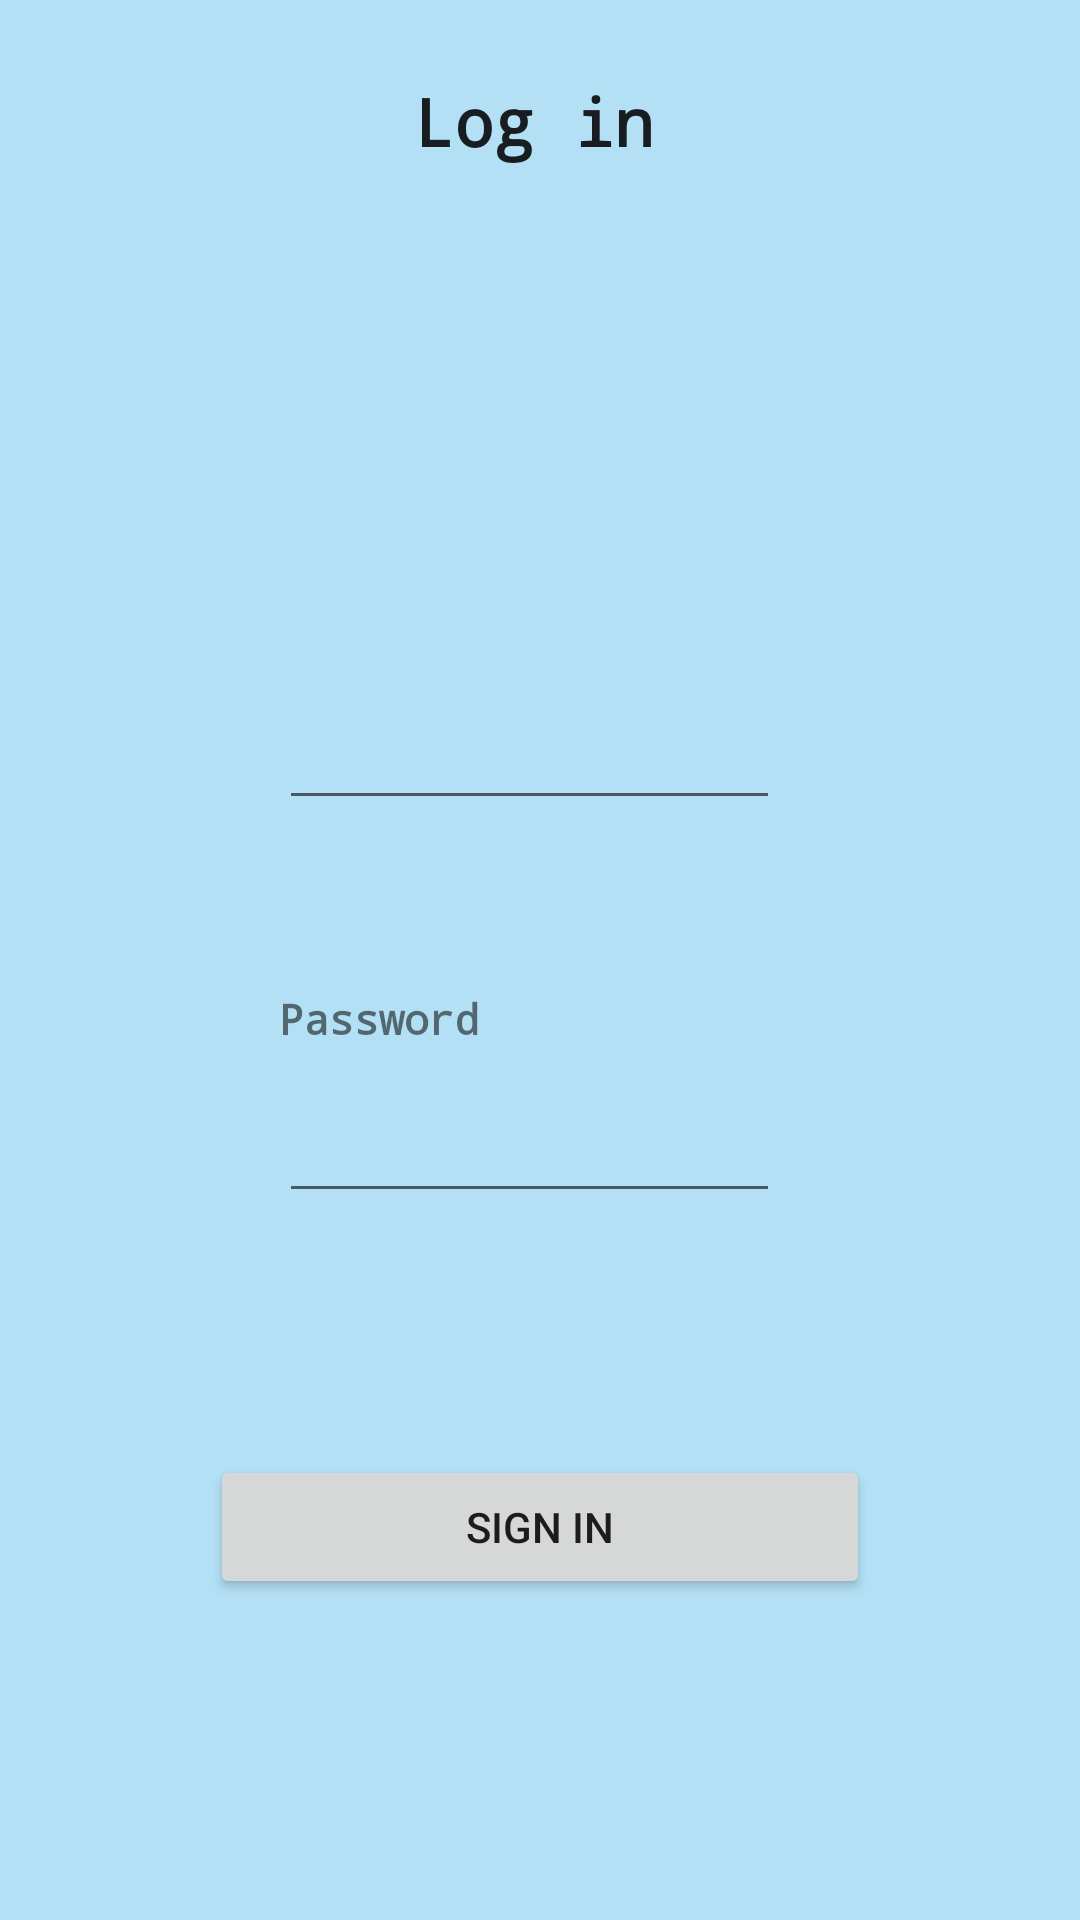

Layout XML and referenced resources for this Android screen:
<!-- AndroidManifest.xml: application theme Theme.LoginAndSignUp -->
<!-- res/layout/activity_sign_in.xml -->
<?xml version="1.0" encoding="utf-8"?>
<RelativeLayout xmlns:android="http://schemas.android.com/apk/res/android"
xmlns:app="http://schemas.android.com/apk/res-auto"
android:layout_width="match_parent"
android:layout_height="match_parent"
android:background="#A448B5E6"
xmlns:tools="http://schemas.android.com/tools"
android:backgroundTint="#A448B5E6" tools:context=".SignInActivity">
<TextView
    android:layout_width="match_parent"
    android:layout_height="142dp"
    android:layout_alignParentStart="true"
    android:layout_alignParentTop="true"
    android:layout_alignParentEnd="true"
    android:layout_alignParentBottom="true"
    android:layout_marginStart="-2dp"
    android:layout_marginTop="15dp"
    android:layout_marginEnd="2dp"
    android:layout_marginBottom="574dp"
    android:layout_weight="1"
    android:gravity="center"
    android:text="Log in"
    android:textAppearance="@style/TextAppearance.AppCompat.Large"
    android:textStyle="bold"
    android:typeface="monospace" />

<TextView
    android:id="@+id/textView4"
    android:layout_width="111dp"
    android:layout_height="wrap_content"
    android:layout_alignParentStart="true"
    android:layout_alignParentTop="true"
    android:layout_alignParentEnd="true"
    android:layout_alignParentBottom="true"
    android:layout_marginStart="93dp"
    android:layout_marginTop="198dp"
    android:layout_marginEnd="207dp"
    android:layout_marginBottom="514dp"
    android:text="Email"
    android:textStyle="bold"
    android:typeface="monospace" />

<EditText
    android:id="@+id/emailTextView"
    android:layout_width="wrap_content"
    android:layout_height="wrap_content"
    android:layout_alignParentStart="true"
    android:layout_alignParentTop="true"
    android:layout_alignParentEnd="true"
    android:layout_marginStart="93dp"
    android:layout_marginTop="232dp"
    android:layout_marginEnd="100dp"
    android:ems="10"
    android:inputType="text" />

<TextView
    android:id="@+id/textView5"
    android:layout_width="wrap_content"
    android:layout_height="wrap_content"
    android:layout_alignParentStart="true"
    android:layout_alignParentTop="true"
    android:layout_marginStart="93dp"
    android:layout_marginTop="330dp"
    android:text="Password"
    android:textStyle="bold"
    android:typeface="monospace" />

<EditText
    android:id="@+id/passwordTextView"
    android:layout_width="wrap_content"
    android:layout_height="wrap_content"
    android:layout_below="@+id/textView5"
    android:layout_alignParentStart="true"
    android:layout_alignParentEnd="true"
    android:layout_marginStart="93dp"
    android:layout_marginTop="14dp"
    android:layout_marginEnd="100dp"
    android:ems="10"
    android:inputType="text"
    android:password="true" />

<Button
    android:id="@+id/button"
    android:layout_width="275dp"
    android:layout_height="wrap_content"
    android:layout_alignParentStart="true"
    android:layout_alignParentEnd="true"
    android:layout_alignParentBottom="true"
    android:layout_marginStart="70dp"
    android:layout_marginEnd="70dp"
    android:layout_marginBottom="107dp"
    android:text="Sign in" />

    <TextView
        android:id="@+id/textView1"
        android:layout_width="252dp"
        android:layout_height="wrap_content"
        android:layout_alignParentStart="true"
        android:layout_alignParentTop="true"
        android:layout_alignParentEnd="true"
        android:layout_alignParentBottom="true"
        android:layout_marginStart="80dp"
        android:layout_marginTop="681dp"
        android:layout_marginEnd="80dp"
        android:layout_marginBottom="13dp"
        android:gravity="center"
        android:text="Not  Registered , Sign Up !"
        android:textColor="@color/black"
        app:layout_constraintTop_toBottomOf="@+id/button" />

</RelativeLayout>
<!-- resources referenced by this layout -->
<resources>
  <color name="black">#FF000000</color>
  <style name="Theme.LoginAndSignUp" parent="Theme.MaterialComponents.DayNight.NoActionBar">
          
          <item name="colorPrimary">@color/purple_500</item>
          <item name="colorPrimaryVariant">@color/purple_700</item>
          <item name="colorOnPrimary">@color/white</item>
          
          <item name="colorSecondary">@color/teal_200</item>
          <item name="colorSecondaryVariant">@color/teal_700</item>
          <item name="colorOnSecondary">@color/black</item>
          
          <item name="android:statusBarColor" tools:targetApi="l">@color/yellow</item>
          
      </style>
  <color name="purple_500">#FF6200EE</color>
  <color name="purple_700">#FF3700B3</color>
  <color name="white">#FFFFFFFF</color>
  <color name="teal_200">#FF03DAC5</color>
  <color name="teal_700">#FF018786</color>
  <color name="yellow">#FFC801</color>
</resources>
